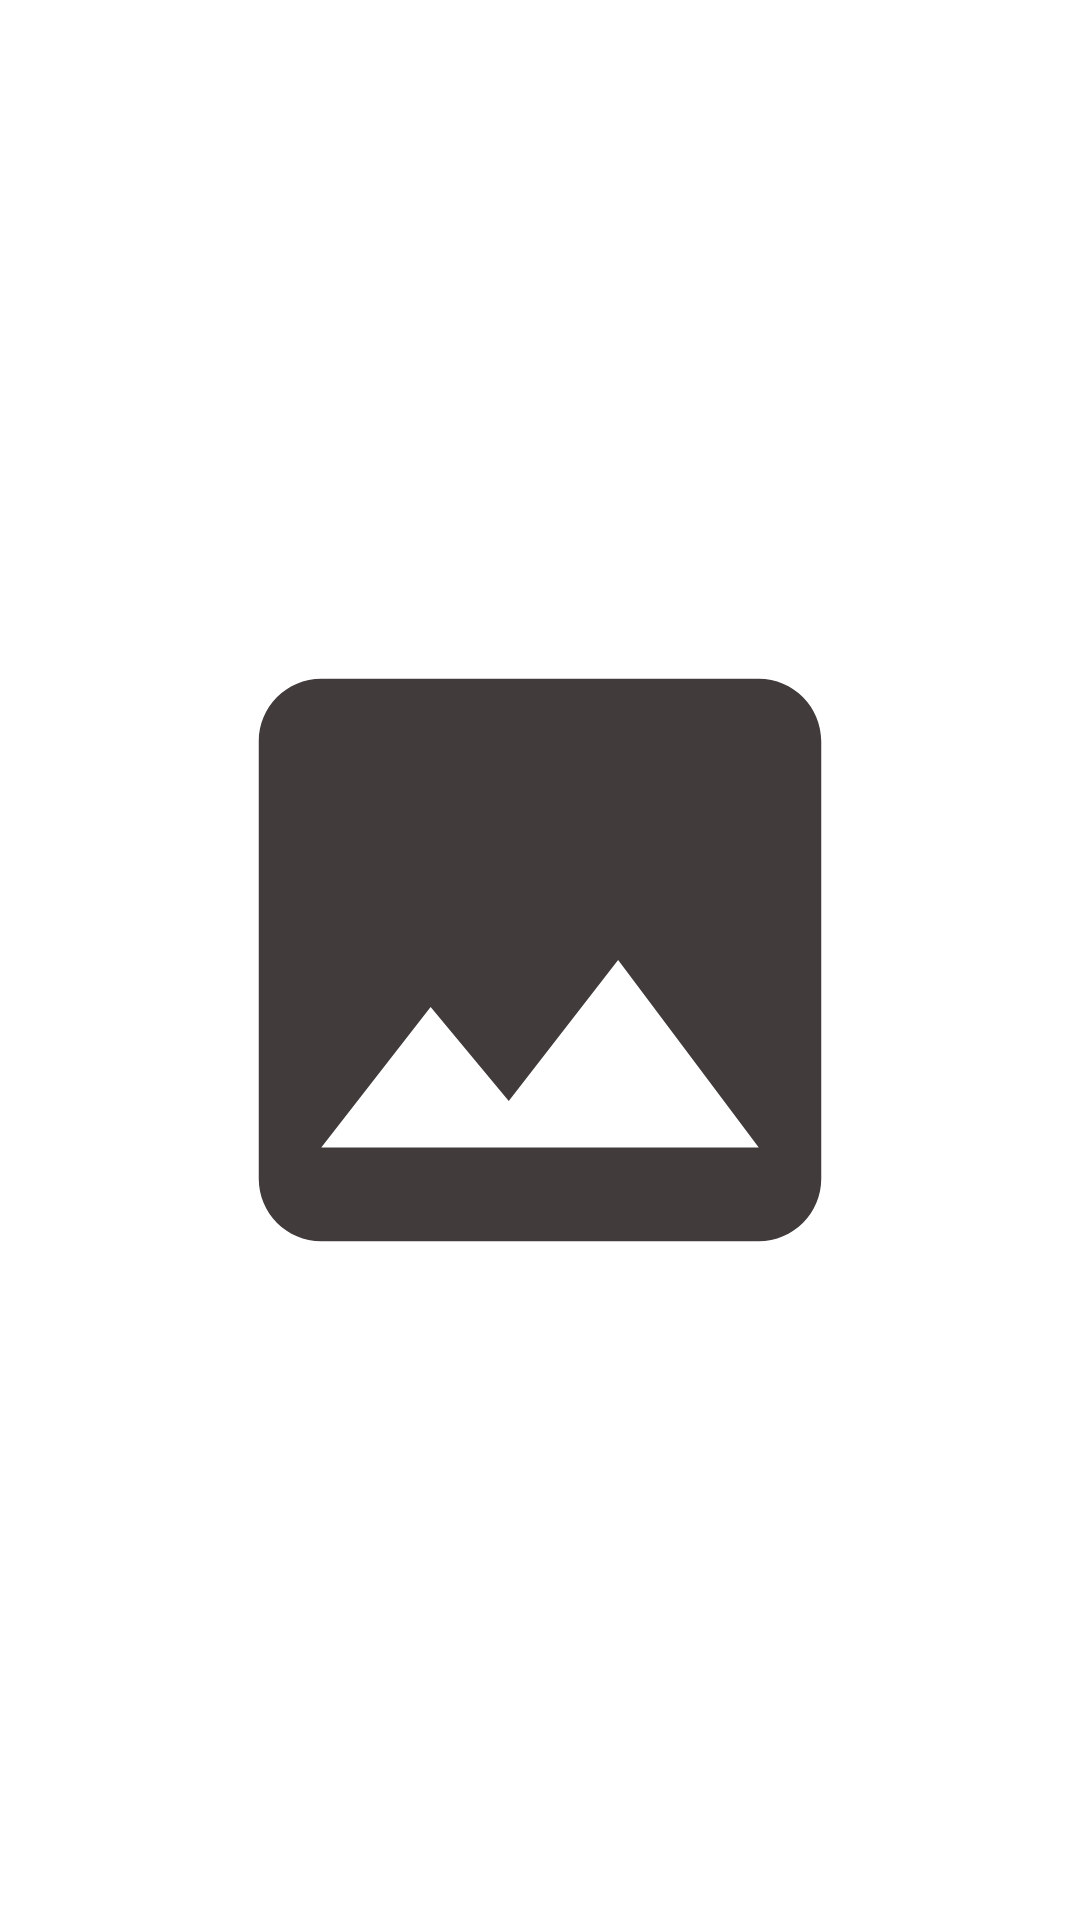

Write the Android layout XML for this screen, with the resource values it uses.
<!-- AndroidManifest.xml: application theme Theme.Atv1_Componentes_basicos -->
<!-- res/layout/activity_main4.xml -->
<?xml version="1.0" encoding="utf-8"?>
<androidx.constraintlayout.widget.ConstraintLayout xmlns:android="http://schemas.android.com/apk/res/android"
    xmlns:app="http://schemas.android.com/apk/res-auto"
    xmlns:tools="http://schemas.android.com/tools"
    android:layout_width="match_parent"
    android:layout_height="match_parent"
    android:background="#FFFFFF"
    tools:context=".MainActivity4">

    <ImageView
        android:id="@+id/iv_image"
        android:background="#FFFFFF"
        android:layout_width="wrap_content"
        android:layout_height="wrap_content"
        android:minWidth="250dp"
        android:minHeight="250dp"
        android:src="@drawable/ic_baseline_image_24"
        app:layout_constraintBottom_toBottomOf="parent"
        app:layout_constraintEnd_toEndOf="parent"
        app:layout_constraintStart_toStartOf="parent"
        app:layout_constraintTop_toTopOf="parent">

    </ImageView>

</androidx.constraintlayout.widget.ConstraintLayout>
<!-- resources referenced by this layout -->
<resources>
  <!-- drawable ic_baseline_image_24 (drawable) -->
  <vector android:height="24dp" android:tint="#413B3B"
      android:viewportHeight="24" android:viewportWidth="24"
      android:width="24dp" xmlns:android="http://schemas.android.com/apk/res/android">
      <path android:fillColor="@android:color/white" android:pathData="M21,19V5c0,-1.1 -0.9,-2 -2,-2H5c-1.1,0 -2,0.9 -2,2v14c0,1.1 0.9,2 2,2h14c1.1,0 2,-0.9 2,-2zM8.5,13.5l2.5,3.01L14.5,12l4.5,6H5l3.5,-4.5z"/>
  </vector>
  <style name="Theme.Atv1_Componentes_basicos" parent="Theme.MaterialComponents.DayNight.DarkActionBar">
          
          <item name="colorPrimary">@color/purple_500</item>
          <item name="colorPrimaryVariant">@color/purple_700</item>
          <item name="colorOnPrimary">@color/white</item>
          
          <item name="colorSecondary">@color/teal_200</item>
          <item name="colorSecondaryVariant">@color/teal_700</item>
          <item name="colorOnSecondary">@color/black</item>
          
          <item name="android:statusBarColor" tools:targetApi="l">?attr/colorPrimaryVariant</item>
          
      </style>
  <!-- not gathered from this repository: default colours our renderer supplied (Android Studio template values) -->
  <color name="purple_500">#FF6200EE</color>
  <color name="purple_700">#FF3700B3</color>
  <color name="teal_200">#FF03DAC5</color>
  <color name="teal_700">#FF018786</color>
  <color name="black">#FF000000</color>
  <color name="white">#FFFFFFFF</color>
</resources>
